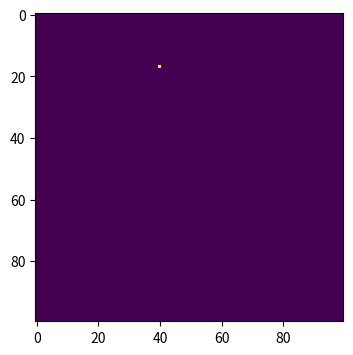
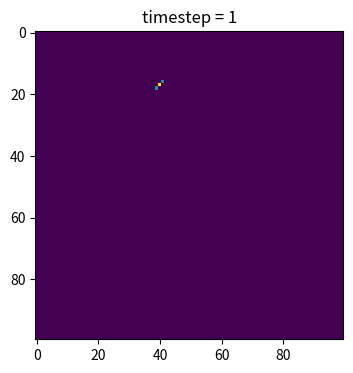
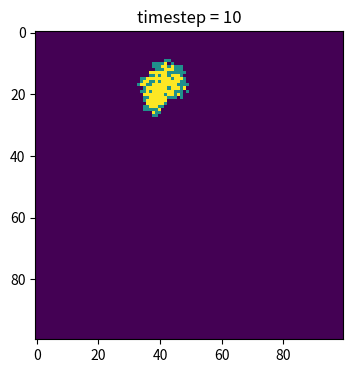
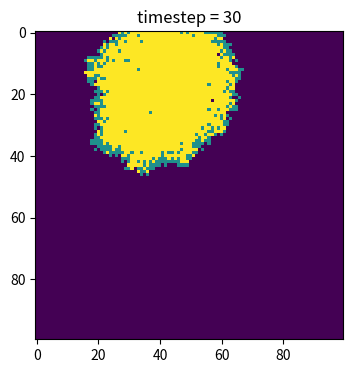
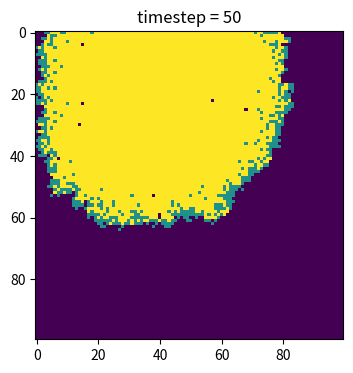
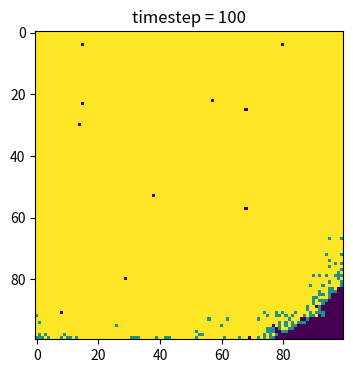

Here is the Python script that generated these plots, in order:
#import necessary libraries
import numpy as np
import matplotlib.pyplot as plt
# define the infectious posibility and recovery possibility
beta = 0.3
gamma = 0.05
# define the number of timesteps, size of the population and the initial outbreak
timesteps = 100
size = 100
# create a two-dimensional array to represent the population
population = np.zeros((size, size))
# randomly select two coordinates in the population to start the outbreak
outbreak = np.random.choice(range(size+1), 2)
# plot the initial population with the outbreak
population[outbreak[0], outbreak[1]] = 1
plt.figure(figsize=(6,4), dpi=150)
plt.imshow(population, cmap='viridis', interpolation='nearest')
plt.show()
# define the neighbors who may be infected
# loop through the time
neighbors = [(-1, -1), (-1, 0), (-1, 1), (0, -1), (0, 1), (1, -1), (1, 0), (1, 1)]   
for t in range(1, timesteps+1):
    # create a new population to store the update epidemic
    new_population = population.copy()
    # find the coordinates of the infected individuals
    infected_coords = np.argwhere(population == 1)
    for x, y in infected_coords:
        # check the neighbors of the infected individuals
        for dx, dy in neighbors:
            nx, ny = x + dx, y + dy
            if 0 <= nx < size and 0 <= ny < size:
                # if the neighbor is susceptible, infect it with probability beta
                if population[nx, ny] == 0:
                    if np.random.rand() < beta:
                       new_population[nx, ny] = 1
                # if the neighbor is infected, recover it with probability gamma
                if np.random.rand() < gamma:
                    new_population[x, y] = 2
    # update the population for the next timestep
        population = new_population.copy()
    # plot the picture at some time steps
    if t in [1, 10, 30, 50, 100]:
        plt.figure(figsize=(6, 4), dpi=150)
        plt.title(f'timestep = {t}')
        plt.imshow(population, cmap='viridis', interpolation='nearest')
        plt.show()

    
 

